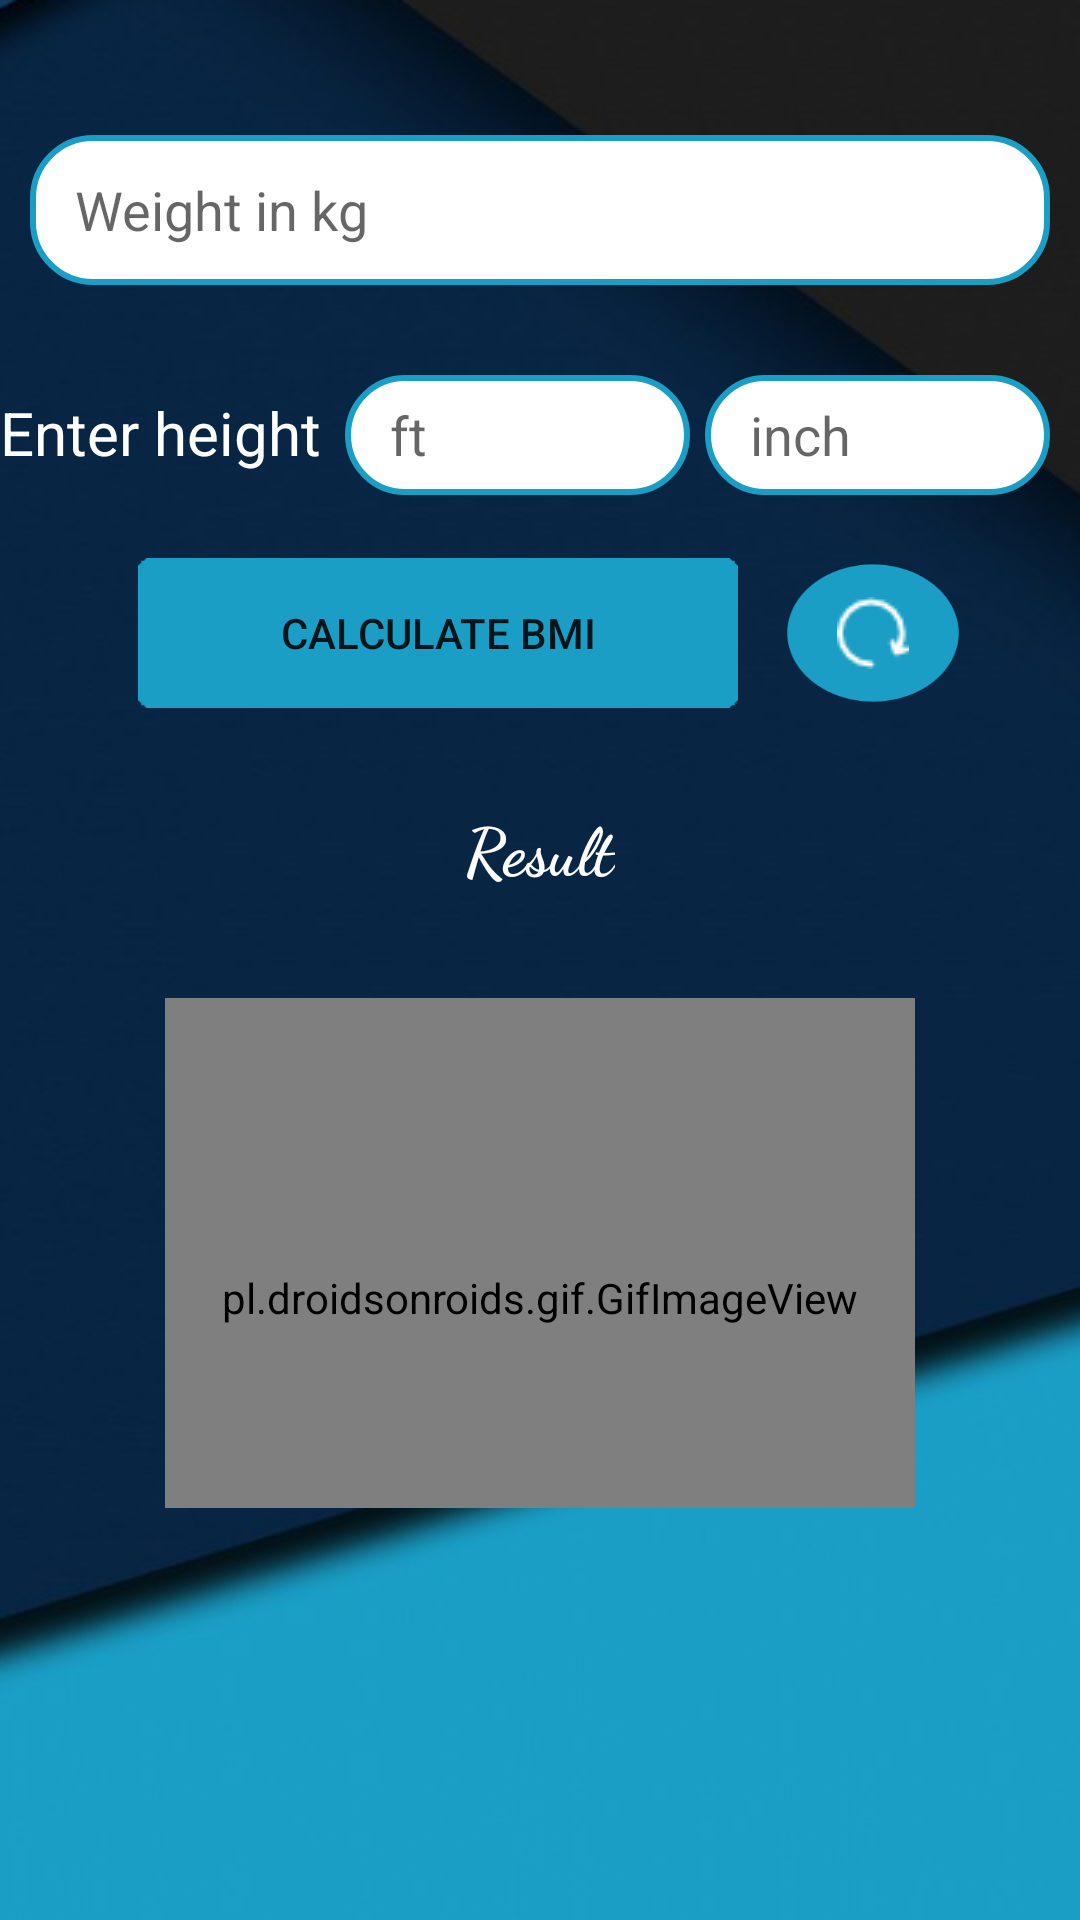

Reconstruct the res/layout file that produces this screen, plus the resources it refers to.
<!-- AndroidManifest.xml: application theme AppTheme -->
<!-- res/layout/activity_main.xml -->
<?xml version="1.0" encoding="utf-8"?>
<ScrollView xmlns:android="http://schemas.android.com/apk/res/android"
    xmlns:app="http://schemas.android.com/apk/res-auto"
    android:layout_width="match_parent"
    android:layout_height="wrap_content"
    android:background="@drawable/background">

    <RelativeLayout xmlns:android="http://schemas.android.com/apk/res/android"
        xmlns:app="http://schemas.android.com/apk/res-auto"
        xmlns:tools="http://schemas.android.com/tools"
        android:id="@+id/activity_main"
        android:layout_width="match_parent"
        android:layout_height="match_parent"
        tools:context="com.dgaps.android.fn_bmi_calculator.MainActivity">

        <EditText
            android:id="@+id/et_weight"
            android:layout_width="match_parent"
            android:layout_height="50dp"
            android:layout_alignParentTop="true"
            android:layout_marginLeft="10dp"
            android:layout_marginRight="10dp"
            android:layout_marginTop="45dp"
            android:background="@drawable/edittext_style"
            android:ems="10"
            android:hint="Weight in kg"
            android:inputType="number" />

        <LinearLayout
            android:id="@+id/nested"
            android:layout_width="match_parent"
            android:layout_height="wrap_content"
            android:layout_below="@+id/et_weight"
            android:layout_marginTop="30dp"
            android:orientation="horizontal">

            <TextView
                android:layout_width="0dp"
                android:layout_height="wrap_content"
                android:layout_weight="1"
                android:text="Enter height"
                android:textColor="#fff"
                android:textSize="20dp" />

            <EditText
                android:id="@+id/et_height_ft"
                android:layout_width="0dp"
                android:layout_height="40dp"
                android:layout_weight="1"
                android:background="@drawable/edittext_style"
                android:hint="ft"
                android:inputType="number" />

            <EditText
                android:id="@+id/et_height_inch"
                android:layout_width="0dp"
                android:layout_height="40dp"
                android:layout_marginLeft="5dp"
                android:layout_weight="1"
                android:layout_marginRight="10dp"
                android:background="@drawable/edittext_style"
                android:hint="inch"
                android:inputType="number" />
        </LinearLayout>

        <TextView
            android:id="@+id/tv_result"
            android:layout_width="wrap_content"
            android:layout_height="wrap_content"
            android:layout_below="@+id/btn_claculate"
            android:layout_centerHorizontal="true"
            android:layout_marginTop="31dp"
            android:fontFamily="cursive"
            android:text="Result"
            android:textColor="#fff"
            android:textSize="22dp"
            android:textStyle="bold" />

        <LinearLayout
            android:id="@+id/linear"
            android:layout_width="250dp"
            android:layout_height="200dp"
            android:layout_below="@+id/tv_result"
            android:layout_centerHorizontal="true"
            android:layout_marginTop="5dp"
            android:orientation="horizontal">

            <pl.droidsonroids.gif.GifImageView
                android:id="@+id/imageGif"
                android:layout_width="250dp"
                android:layout_height="200dp"
                android:layout_below="@+id/linear"
                android:layout_centerHorizontal="true"
                android:layout_marginTop="30dp"
                android:layout_weight="1" />
        </LinearLayout>

        <Button
            android:id="@+id/btn_claculate"
            android:layout_width="200dp"
            android:layout_height="50dp"
            android:layout_marginTop="21dp"
            android:background="@drawable/button_style"
            android:text="Calculate BMI"
            android:layout_below="@+id/nested"
            android:layout_alignLeft="@+id/et_weight"
            android:layout_alignStart="@+id/et_weight"
            android:layout_marginLeft="36dp"
            android:layout_marginStart="36dp" />


        <ImageButton
            android:id="@+id/img_btn_type"
            android:layout_width="60dp"
            android:layout_height="50dp"
            android:layout_marginRight="29dp"
            android:background="@drawable/refresh_btn"
            android:src="@drawable/refresh"
            android:layout_alignTop="@+id/btn_claculate"
            android:layout_alignRight="@+id/et_weight"
            android:layout_alignEnd="@+id/et_weight"
            android:layout_marginEnd="29dp"
            android:onClick="imageClick"/>
    </RelativeLayout>
</ScrollView>
<!-- resources referenced by this layout -->
<resources>
  <!-- drawable background: png bitmap (drawable, 92776 bytes) -->
  <!-- drawable button_style (drawable) -->
  <?xml version="1.0" encoding="utf-8"?>
  <selector xmlns:android="http://schemas.android.com/apk/res/android">
  
      <item android:state_pressed="false" android:drawable="@drawable/pressed_true"></item>
      <item android:state_pressed="true" android:drawable="@drawable/pressed_false"></item>
  
  </selector>
  <!-- drawable edittext_style (drawable) -->
  <?xml version="1.0" encoding="utf-8"?>
  <shape xmlns:android="http://schemas.android.com/apk/res/android"
      android:shape="rectangle">
      <corners android:radius="20dp" />
      <gradient
          android:angle="45"
          android:startColor="#fff"
          android:endColor="#fff"
          android:type="linear" />
      <stroke
          android:width="2dp"
          android:color="#1a9ec5" />
      <padding
          android:left="15dp"/>
  </shape>
  <!-- drawable refresh: png bitmap (drawable, 633 bytes) -->
  <!-- drawable refresh_btn: png bitmap (drawable, 20874 bytes) -->
  <style name="AppTheme" parent="Theme.AppCompat.Light">
          
  
          <item name="actionBarStyle">@style/myStyle</item>
      </style>
  <!-- drawable pressed_true: png bitmap (drawable, 19889 bytes) -->
  <!-- drawable pressed_false: png bitmap (drawable, 20374 bytes) -->
  <style name="myStyle" parent="@style/Widget.AppCompat.ActionBar.Solid">
      <item name="background">@color/mycolor</item>
  </style>
  <color name="mycolor">#1a9ec5</color>
</resources>
